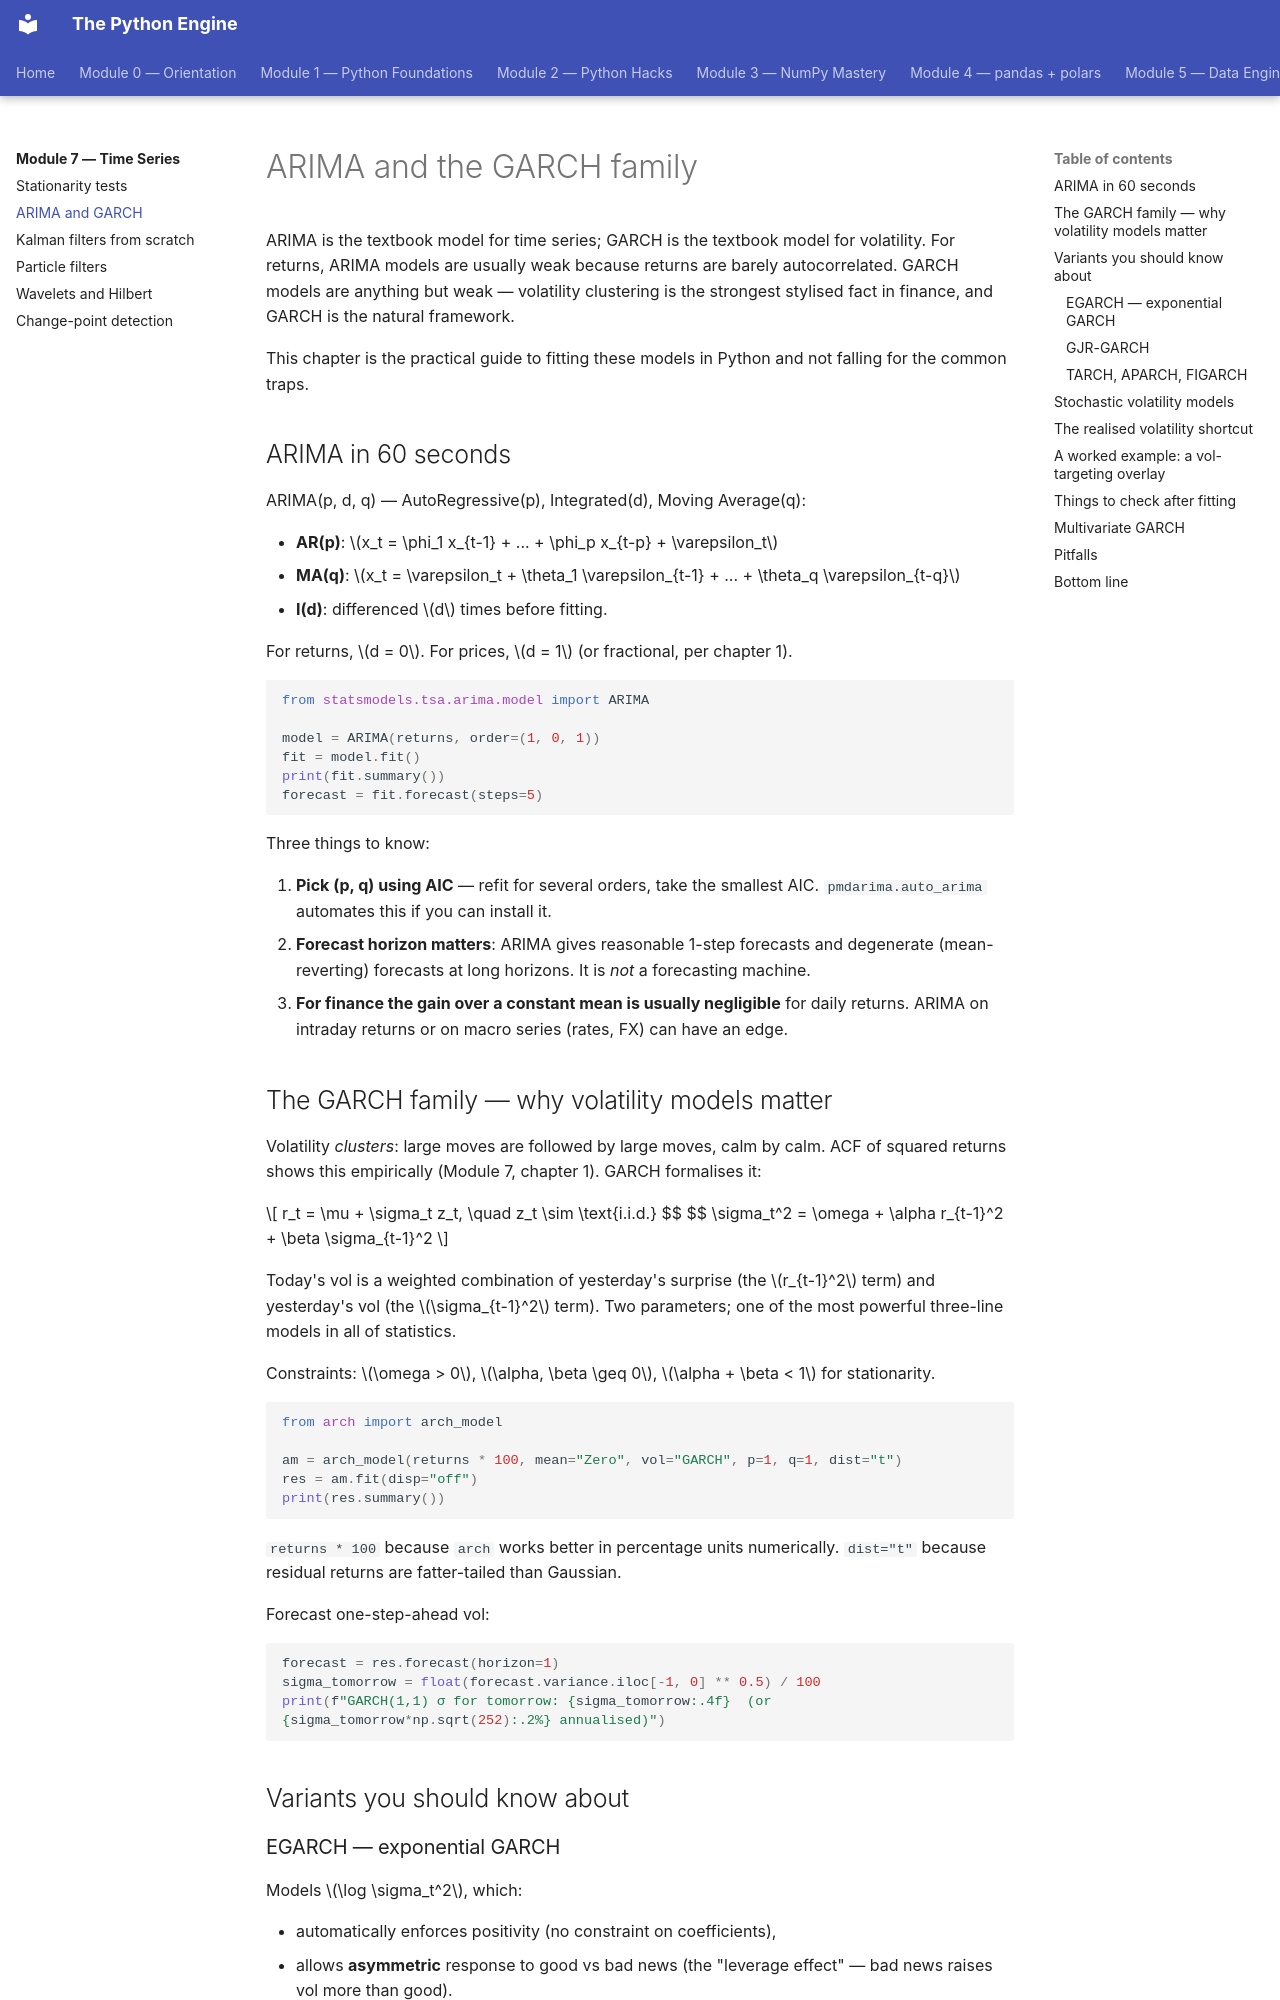

repository: billyribeiro-ux/python-engine · page: 07-time-series/02-arima-garch/index.html · generator: mkdocs

# ARIMA and the GARCH family

ARIMA is the textbook model for time series; GARCH is the textbook model for volatility. For returns, ARIMA models are usually weak because returns are barely autocorrelated. GARCH models are anything but weak — volatility clustering is the strongest stylised fact in finance, and GARCH is the natural framework.

This chapter is the practical guide to fitting these models in Python and not falling for the common traps.

## ARIMA in 60 seconds

ARIMA(p, d, q) — AutoRegressive(p), Integrated(d), Moving Average(q):

- **AR(p)**: $x_t = \phi_1 x_{t-1} + ... + \phi_p x_{t-p} + \varepsilon_t$
- **MA(q)**: $x_t = \varepsilon_t + \theta_1 \varepsilon_{t-1} + ... + \theta_q \varepsilon_{t-q}$
- **I(d)**: differenced $d$ times before fitting.

For returns, $d = 0$. For prices, $d = 1$ (or fractional, per chapter 1).

```python
from statsmodels.tsa.arima.model import ARIMA

model = ARIMA(returns, order=(1, 0, 1))
fit = model.fit()
print(fit.summary())
forecast = fit.forecast(steps=5)
```

Three things to know:

1. **Pick (p, q) using AIC** — refit for several orders, take the smallest AIC. `pmdarima.auto_arima` automates this if you can install it.
2. **Forecast horizon matters**: ARIMA gives reasonable 1-step forecasts and degenerate (mean-reverting) forecasts at long horizons. It is *not* a forecasting machine.
3. **For finance the gain over a constant mean is usually negligible** for daily returns. ARIMA on intraday returns or on macro series (rates, FX) can have an edge.

## The GARCH family — why volatility models matter

Volatility *clusters*: large moves are followed by large moves, calm by calm. ACF of squared returns shows this empirically (Module 7, chapter 1). GARCH formalises it:

$$
r_t = \mu + \sigma_t z_t, \quad z_t \sim \text{i.i.d.}
$$
$$
\sigma_t^2 = \omega + \alpha r_{t-1}^2 + \beta \sigma_{t-1}^2
$$

Today's vol is a weighted combination of yesterday's surprise (the $r_{t-1}^2$ term) and yesterday's vol (the $\sigma_{t-1}^2$ term). Two parameters; one of the most powerful three-line models in all of statistics.

Constraints: $\omega > 0$, $\alpha, \beta \geq 0$, $\alpha + \beta < 1$ for stationarity.

```python
from arch import arch_model

am = arch_model(returns * 100, mean="Zero", vol="GARCH", p=1, q=1, dist="t")
res = am.fit(disp="off")
print(res.summary())
```

`returns * 100` because `arch` works better in percentage units numerically. `dist="t"` because residual returns are fatter-tailed than Gaussian.

Forecast one-step-ahead vol:

```python
forecast = res.forecast(horizon=1)
sigma_tomorrow = float(forecast.variance.iloc[-1, 0] ** 0.5) / 100
print(f"GARCH(1,1) σ for tomorrow: {sigma_tomorrow:.4f}  (or {sigma_tomorrow*np.sqrt(252):.2%} annualised)")
```

## Variants you should know about

### EGARCH — exponential GARCH

Models $\log \sigma_t^2$, which:

- automatically enforces positivity (no constraint on coefficients),
- allows **asymmetric** response to good vs bad news (the "leverage effect" — bad news raises vol more than good).

```python
am = arch_model(returns * 100, mean="Zero", vol="EGARCH", p=1, o=1, q=1, dist="t")
```

The `o=1` argument enables the asymmetry term. For equity indices, EGARCH typically fits noticeably better than GARCH.
